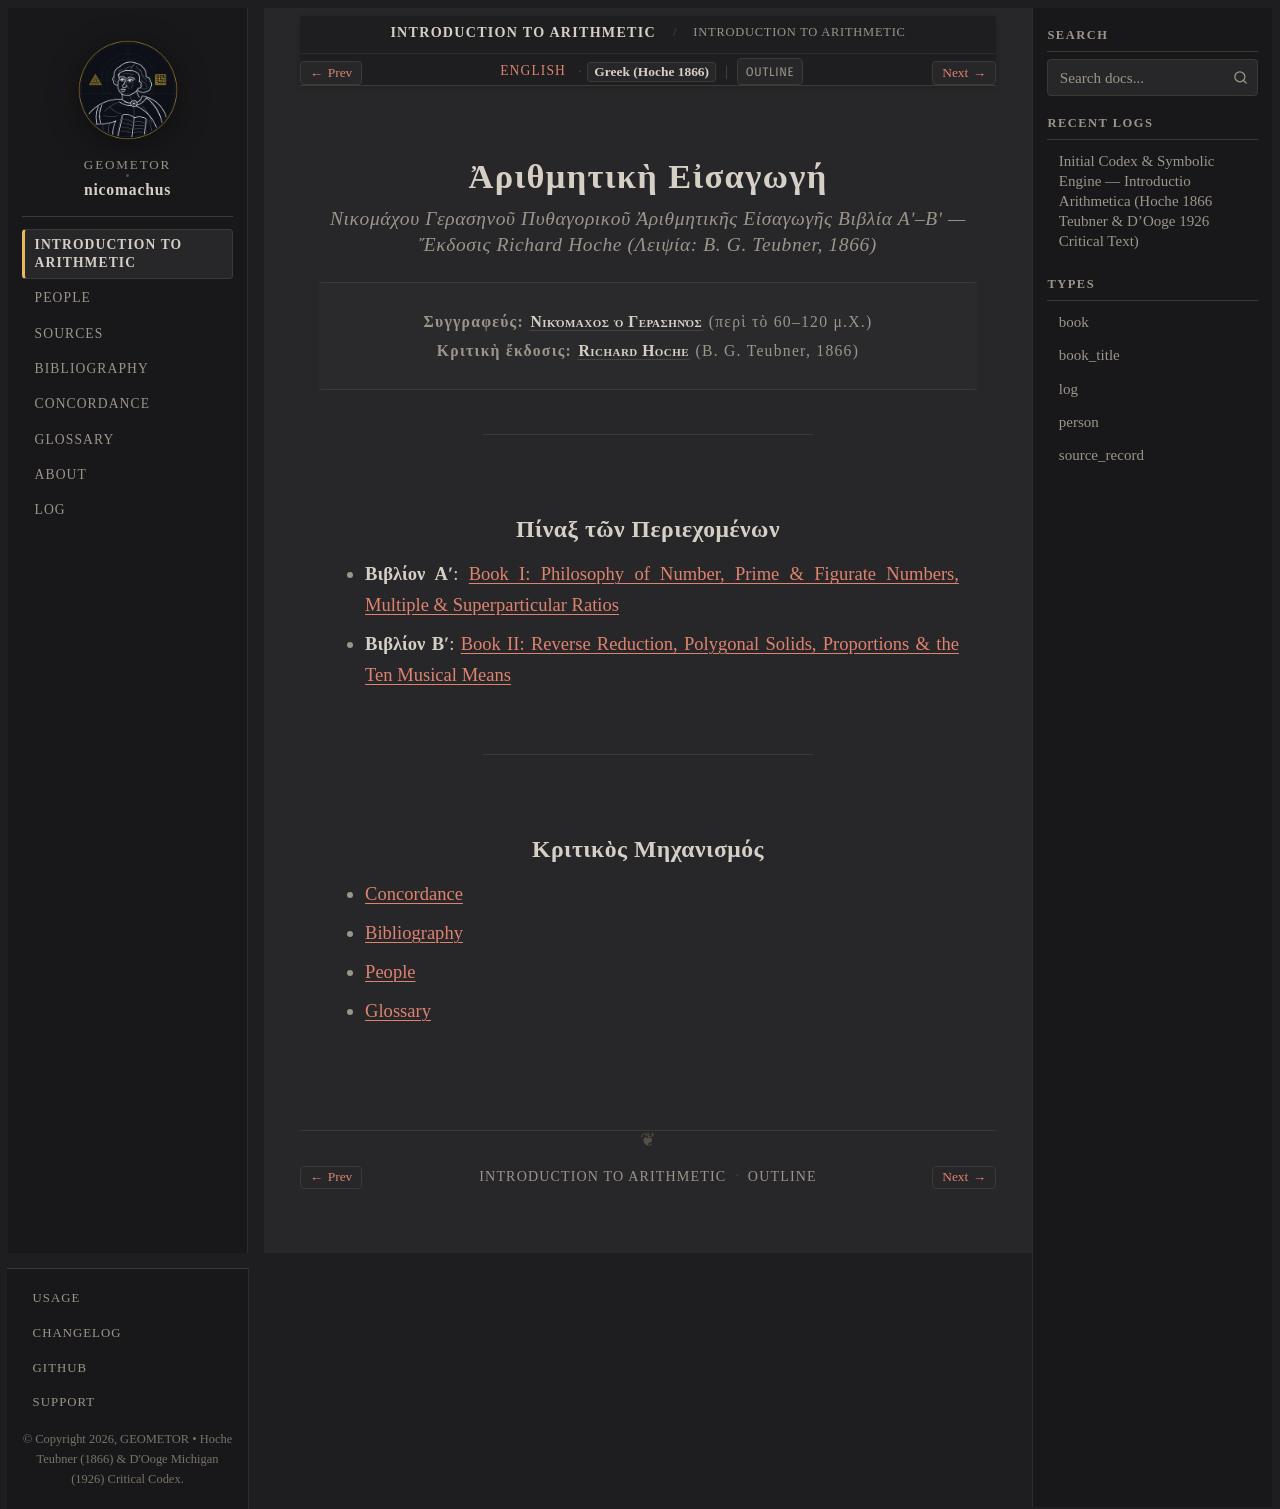

repository: geometor/nicomachus · page: introductio_arithmetica/title-el.html · generator: sphinx

:type: book_title
:layout: book
:title: Ἀριθμητικὴ Εἰσαγωγή
:book_title: Ἀριθμητικὴ Εἰσαγωγή
:book_subtitle: Νικομάχου Γερασηνοῦ Πυθαγορικοῦ (ed. R. Hoche, 1866)
:author: Νικόμαχος ὁ Γερασηνός
:toc_label: Πίναξ
:persons_label: Πρόσωπα
:bibliography_label: Βιβλιογραφία
:glossary_label: Γλωσσάριον
:tracks: English: index | Greek: title-el

.. _introductio-arithmetica-title-el:

===================
Ἀριθμητικὴ Εἰσαγωγή
===================

.. rubric:: *Νικομάχου Γερασηνοῦ Πυθαγορικοῦ Ἀριθμητικῆς Εἰσαγωγῆς Βιβλία Αʹ–Βʹ* — Ἔκδοσις Richard Hoche (Λειψία: B. G. Teubner, 1866)

.. container:: title-page

   | **Συγγραφεύς:** :person:`Νικόμαχος ὁ Γερασηνός <nicomachus>` (περὶ τὸ 60–120 μ.Χ.)
   | **Κριτικὴ ἔκδοσις:** :person:`Richard Hoche <hoche>` (B. G. Teubner, 1866)

----

Πίναξ τῶν Περιεχομένων
----------------------

* **Βιβλίον Αʹ**: :doc:`book_01/index`
* **Βιβλίον Βʹ**: :doc:`book_02/index`

----

Κριτικὸς Μηχανισμός
-------------------

* :doc:`concordance`
* :doc:`bibliography`
* :doc:`people/index`
* :doc:`glossary`
